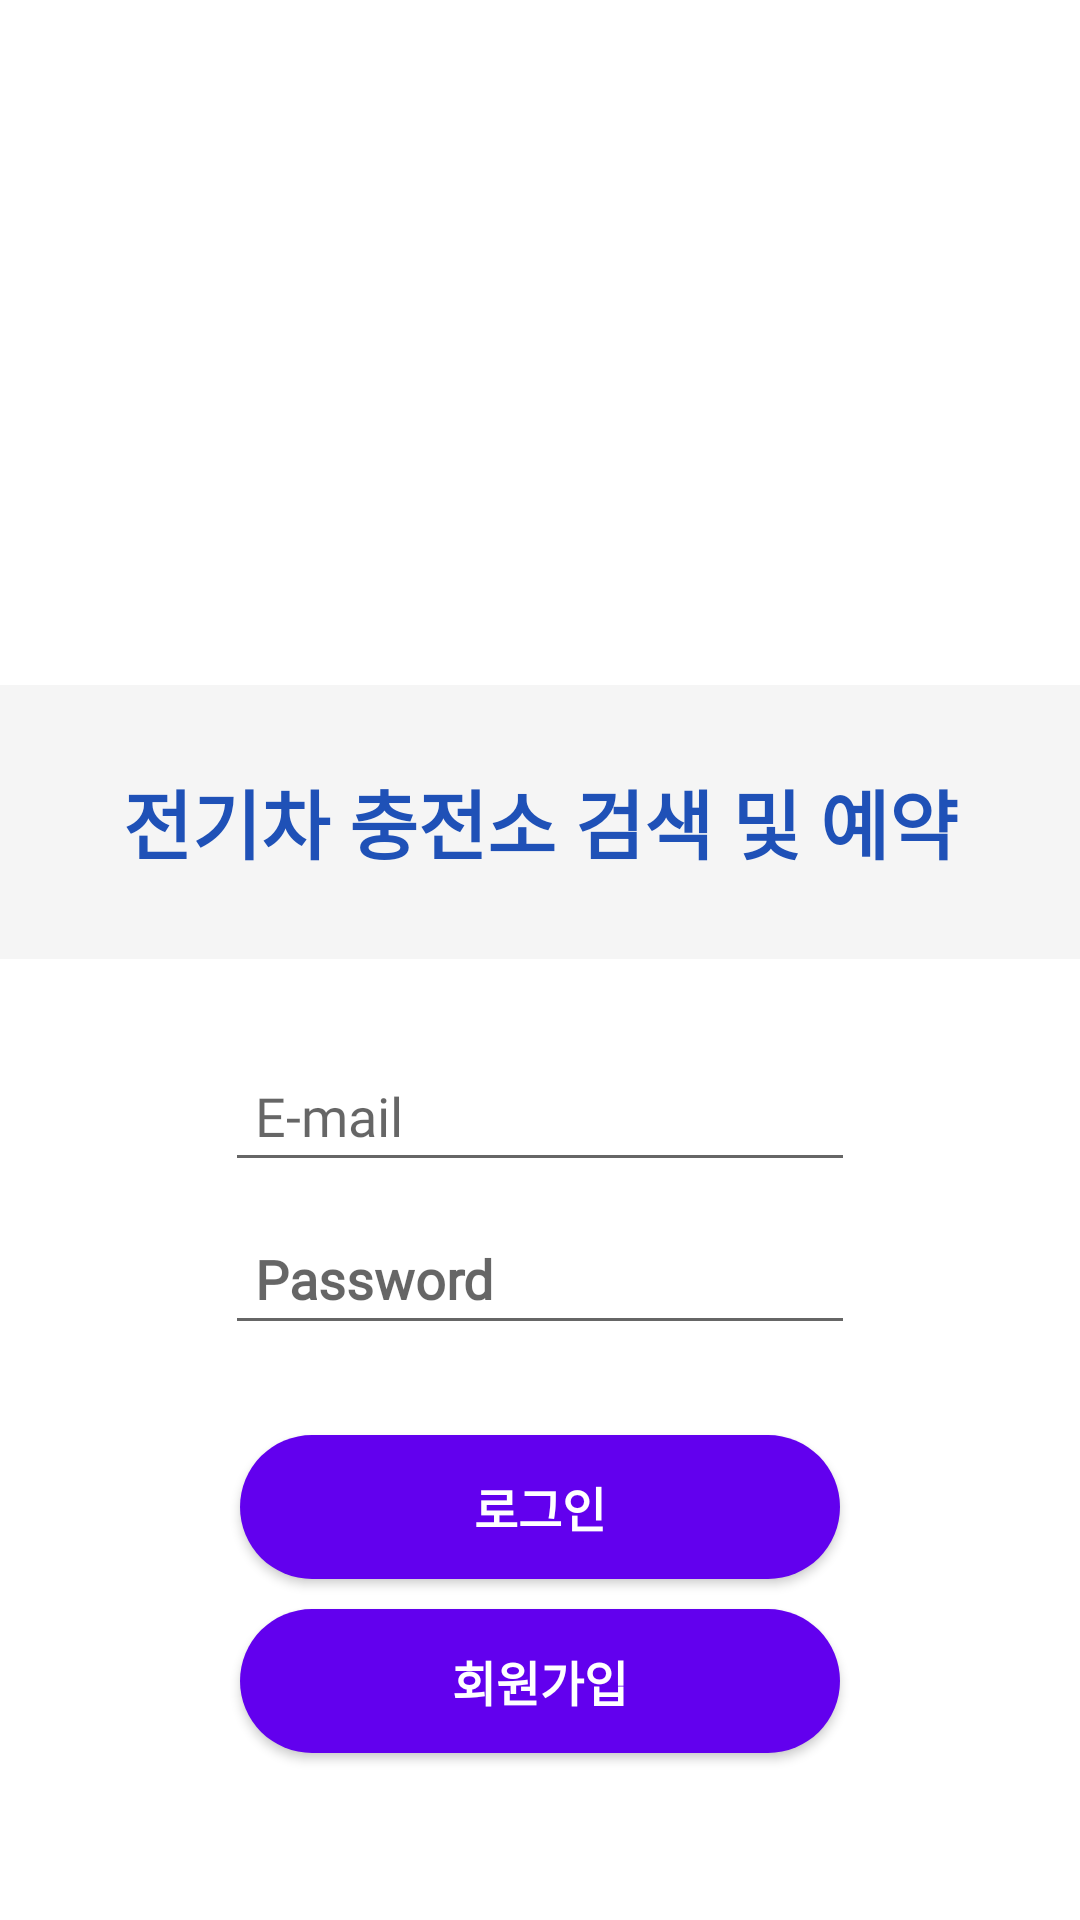

Produce the Android XML layout that renders to this screen, including the resource entries it uses.
<!-- AndroidManifest.xml: application theme Theme.CapstoneMainProject -->
<!-- res/layout/activity_login.xml -->
<?xml version="1.0" encoding="UTF-8"?>
<LinearLayout xmlns:android="http://schemas.android.com/apk/res/android"
    xmlns:tools="http://schemas.android.com/tools"
    android:id="@+id/layout_login"
    android:layout_width="match_parent"
    android:layout_height="match_parent"
    android:background="@color/white"
    android:orientation="vertical"
    android:weightSum="14"
    tools:context=".LoginActivity">

    <ImageView
        android:layout_width="match_parent"
        android:layout_height="0dp"
        android:layout_weight="5"
        android:src="@drawable/img_elec_station" />

    <TextView
        android:id="@+id/textView_login"
        android:layout_width="match_parent"
        android:layout_height="0dp"
        android:layout_weight="2"
        android:background="@color/ivory"
        android:fontFamily="@font/cafe_24_ssurround_air"
        android:gravity="center"
        android:text="전기차 충전소 검색 및 예약"
        android:textColor="#1F51B7"
        android:textSize="25dp"
        android:textStyle="bold" />

    <LinearLayout
        android:layout_width="match_parent"
        android:layout_height="0dp"
        android:layout_weight="7"
        android:orientation="vertical">

        <EditText
            android:id="@+id/editText_login_email"
            android:layout_width="wrap_content"
            android:layout_height="wrap_content"
            android:layout_gravity="center"
            android:layout_marginTop="30dp"
            android:ems="10"
            android:fontFamily="@font/cafe_24_ssurround_air"
            android:hint="E-mail"
            android:inputType="textEmailAddress"
            android:padding="10dp" />

        <EditText
            android:id="@+id/editText_login_password"
            android:layout_width="wrap_content"
            android:layout_height="wrap_content"
            android:layout_gravity="center"
            android:layout_marginTop="10dp"
            android:ems="10"
            android:fontFamily="@font/cafe_24_ssurround_air"
            android:hint="Password"
            android:inputType="textPassword"
            android:padding="10dp"
            android:textStyle="bold" />

        <Button
            android:id="@+id/btn_login"
            android:layout_width="200dp"
            android:layout_height="wrap_content"
            android:layout_gravity="center"
            android:layout_marginTop="30dp"
            android:background="@drawable/selector_button_group"
            android:fontFamily="@font/cafe_24_ssurround_air"
            android:text="로그인"
            android:textColor="@color/hite"
            android:textSize="16dp"
            android:textStyle="bold" />

        <Button
            android:id="@+id/btn_signUp"
            android:layout_width="200dp"
            android:layout_height="wrap_content"
            android:layout_gravity="center"
            android:layout_marginTop="10dp"
            android:background="@drawable/selector_button_group"
            android:fontFamily="@font/cafe_24_ssurround_air"
            android:text="회원가입"
            android:textColor="@color/hite"
            android:textSize="16dp"
            android:textStyle="bold" />

    </LinearLayout>

</LinearLayout>
<!-- resources referenced by this layout -->
<resources>
  <color name="hite">#FFFFFF</color>
  <color name="ivory">#F5F5F5</color>
  <color name="white">#ffffff</color>
  <!-- drawable selector_button_group (drawable) -->
  <?xml version="1.0" encoding="utf-8"?>
  <selector xmlns:android="http://schemas.android.com/apk/res/android">
      <item android:drawable="@drawable/shape_button_sortblack" android:state_pressed="true" />
      <item android:drawable="@drawable/shape_button_black" />
  </selector>
  <style name="Theme.CapstoneMainProject" parent="Theme.AppCompat.Light.NoActionBar">
          
          <item name="colorPrimary">@color/purple_500</item>
          <item name="colorPrimaryVariant">@color/purple_700</item>
          <item name="colorOnPrimary">@color/white</item>
          
          <item name="colorSecondary">@color/teal_200</item>
          <item name="colorSecondaryVariant">@color/teal_700</item>
          <item name="colorOnSecondary">@color/black</item>
          
          <item name="android:statusBarColor" tools:targetApi="l">?attr/colorPrimaryVariant</item>
          
      </style>
  <!-- drawable shape_button_sortblack (drawable) -->
  <?xml version="1.0" encoding="utf-8"?>
  <shape xmlns:android="http://schemas.android.com/apk/res/android"
      android:shape="rectangle">
  
      <corners android:radius="30dp" />
  
      <solid android:color="@color/softBlack" />
  
      <padding
          android:bottom="0dp"
          android:left="0dp"
          android:right="0dp"
          android:top="0dp" />
  
      <size
          android:width="150dp"
          android:height="40dp" />
  </shape>
  <!-- drawable shape_button_black (drawable-v24) -->
  <?xml version="1.0" encoding="utf-8"?>
  <shape xmlns:android="http://schemas.android.com/apk/res/android"
      android:shape="rectangle">
      <corners android:radius="30dp" />
      <solid android:color="@color/black" />
      <padding
          android:bottom="0dp"
          android:left="0dp"
          android:right="0dp"
          android:top="0dp" />
      <size
          android:width="150dp"
          android:height="40dp" />
  </shape>
  <color name="purple_500">#FF6200EE</color>
  <color name="purple_700">#FF3700B3</color>
  <color name="teal_200">#FF03DAC5</color>
  <color name="teal_700">#FF018786</color>
  <color name="black">#000000</color>
  <color name="softBlack">#7E7E7E</color>
</resources>
